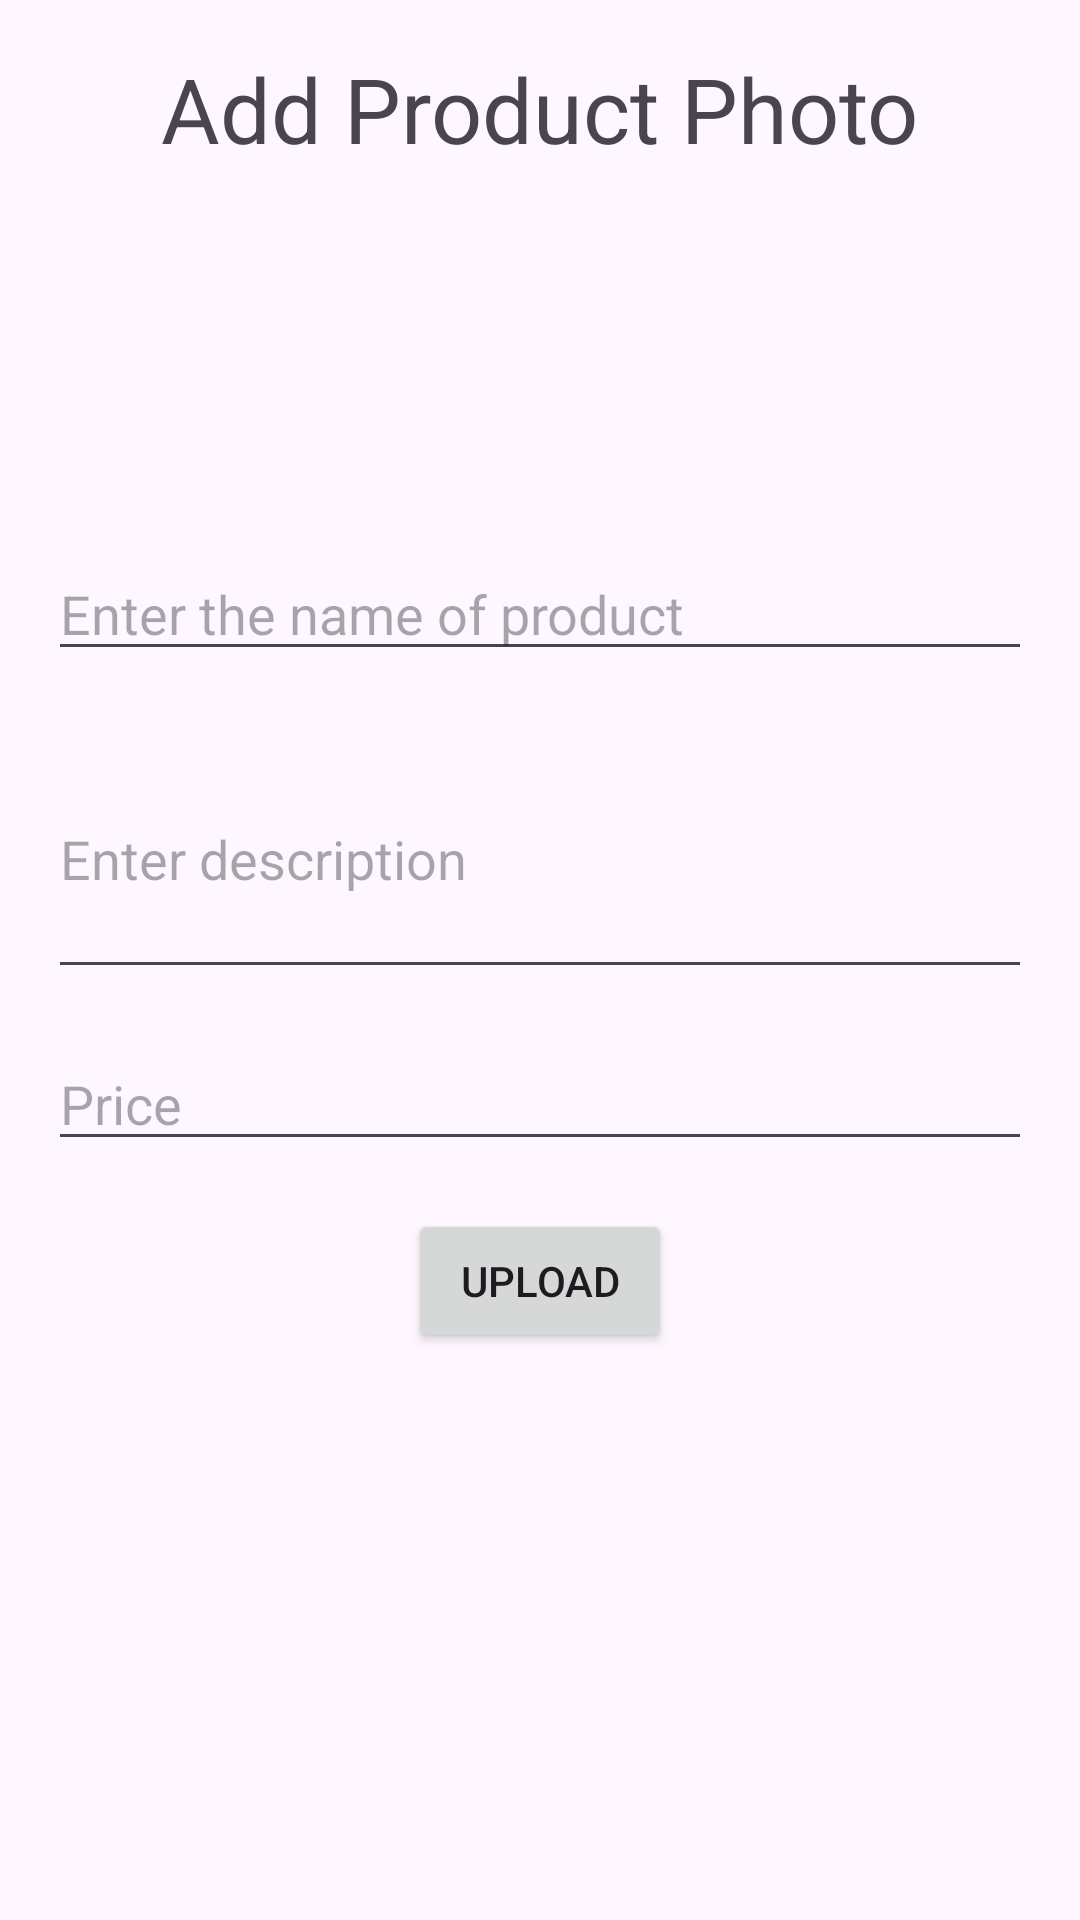

Android layout source for this screen:
<!-- AndroidManifest.xml: application theme Theme.Bridgely -->
<!-- res/layout/activity_upload.xml -->
<?xml version="1.0" encoding="utf-8"?>
<androidx.constraintlayout.widget.ConstraintLayout xmlns:android="http://schemas.android.com/apk/res/android"
    xmlns:app="http://schemas.android.com/apk/res-auto"
    xmlns:tools="http://schemas.android.com/tools"
    android:layout_width="match_parent"
    android:layout_height="match_parent"
    tools:context=".UploadActivity">
    <TextView
        android:id="@+id/textView2"
        android:layout_width="wrap_content"
        android:layout_height="wrap_content"
        android:text="Add Product Photo"
        android:textSize="30sp"
        app:layout_constraintTop_toTopOf="parent"
        app:layout_constraintStart_toStartOf="parent"
        app:layout_constraintEnd_toEndOf="parent"
        android:layout_marginTop="16dp" />

    <ImageView
        android:id="@+id/imageView"
        android:layout_width="108dp"
        android:layout_height="94dp"
        android:layout_marginTop="16dp"
        app:layout_constraintTop_toBottomOf="@+id/textView2"
        app:layout_constraintStart_toStartOf="parent"
        app:layout_constraintEnd_toEndOf="parent"
        app:srcCompat="@drawable/upload_asset" />

    <EditText
        android:id="@+id/productNameInput"
        android:layout_width="0dp"
        android:layout_height="wrap_content"
        android:layout_marginStart="16dp"
        android:layout_marginTop="16dp"
        android:layout_marginEnd="16dp"
        android:ems="10"
        android:hint="Enter the name of product"
        android:inputType="text"
        app:layout_constraintEnd_toEndOf="parent"
        app:layout_constraintStart_toStartOf="parent"
        app:layout_constraintTop_toBottomOf="@+id/imageView" />

    <EditText
        android:id="@+id/productDescriptionInput"
        android:layout_width="0dp"
        android:layout_height="90dp"
        android:layout_marginStart="16dp"
        android:layout_marginTop="16dp"
        android:layout_marginEnd="16dp"
        android:ems="10"
        android:hint="Enter description"
        android:inputType="text"
        app:layout_constraintEnd_toEndOf="parent"
        app:layout_constraintStart_toStartOf="parent"
        app:layout_constraintTop_toBottomOf="@+id/productNameInput" />

    <EditText
        android:id="@+id/productPriceInput"
        android:layout_width="0dp"
        android:layout_height="wrap_content"
        android:layout_marginStart="16dp"
        android:layout_marginTop="16dp"
        android:layout_marginEnd="16dp"
        android:ems="10"
        android:hint="Price"
        android:inputType="number"
        app:layout_constraintEnd_toEndOf="parent"
        app:layout_constraintStart_toStartOf="parent"
        app:layout_constraintTop_toBottomOf="@+id/productDescriptionInput" />

    <Button
        android:id="@+id/uploadProductButton"
        android:layout_width="wrap_content"
        android:layout_height="wrap_content"
        android:text="Upload"
        android:layout_marginTop="16dp"
        app:layout_constraintTop_toBottomOf="@+id/productPriceInput"
        app:layout_constraintStart_toStartOf="parent"
        app:layout_constraintEnd_toEndOf="parent" />

</androidx.constraintlayout.widget.ConstraintLayout>
<!-- resources referenced by this layout -->
<resources>
  <style name="Theme.Bridgely" parent="Base.Theme.Bridgely" />
  <style name="Base.Theme.Bridgely" parent="Theme.Material3.DayNight.NoActionBar">
          
          
      </style>
</resources>
